Labelled photos from "mag_10x", an image-classification folder in cmacus/thyroid_fnac_keras. The possible labels are: non-PTCA 10x magnification, PTCA 10x magnification.

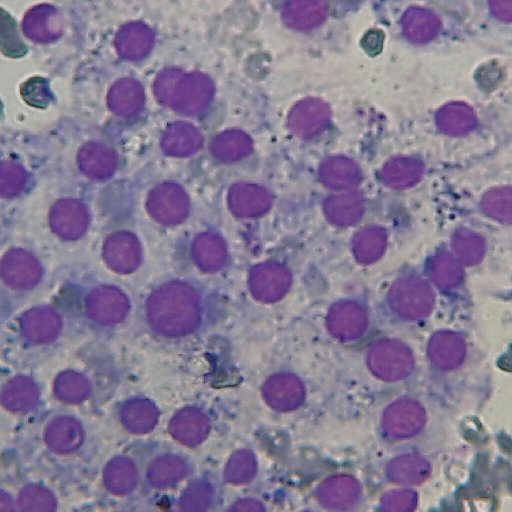
Label: non-PTCA 10x magnification

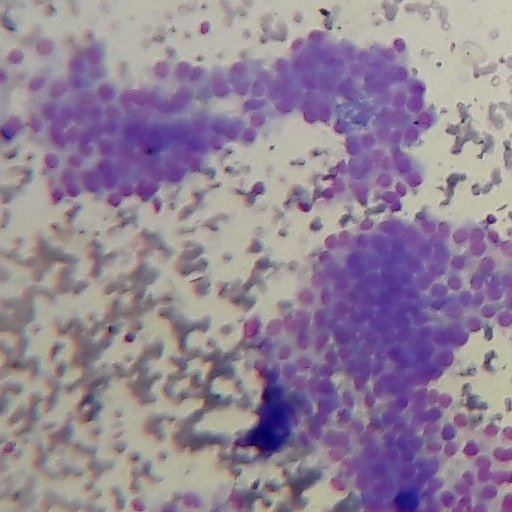
Label: PTCA 10x magnification

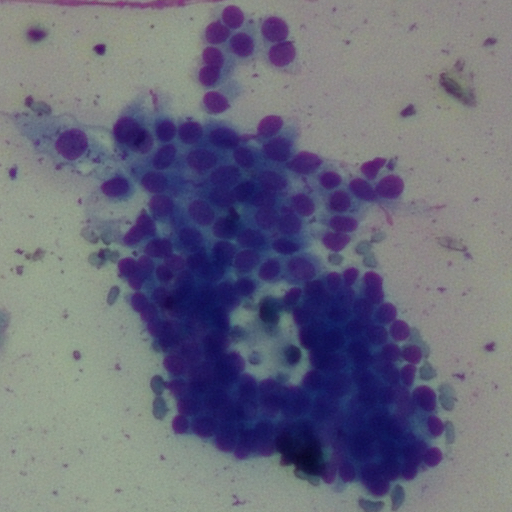
Label: PTCA 10x magnification

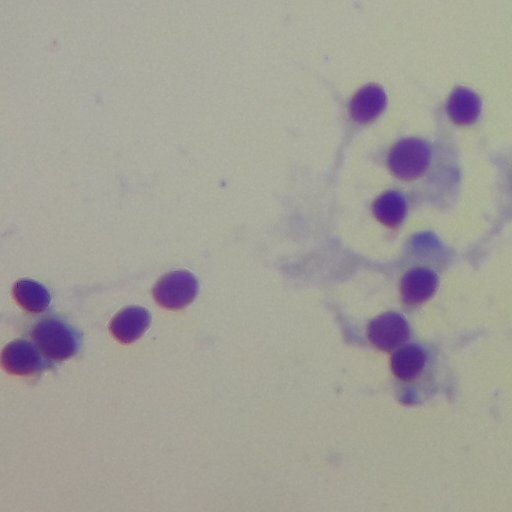
Label: non-PTCA 10x magnification

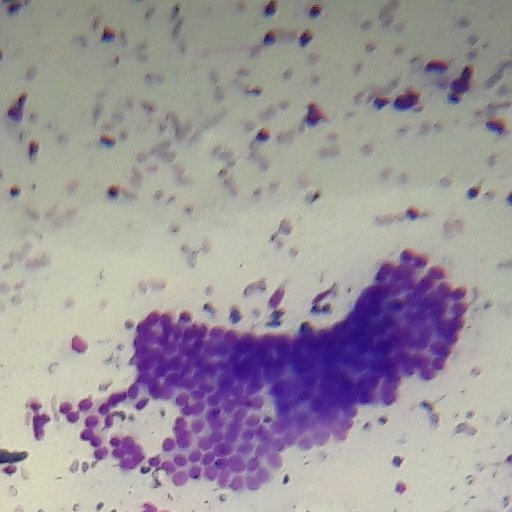
Label: PTCA 10x magnification

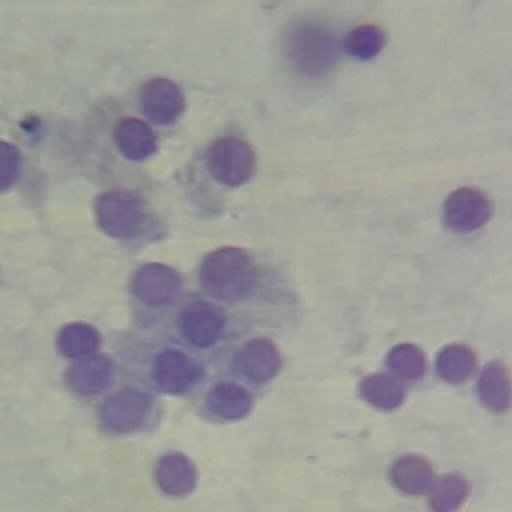
Label: non-PTCA 10x magnification
